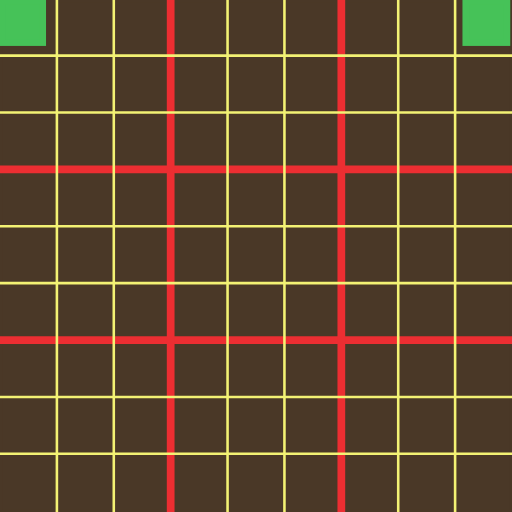
t = 0.00 s
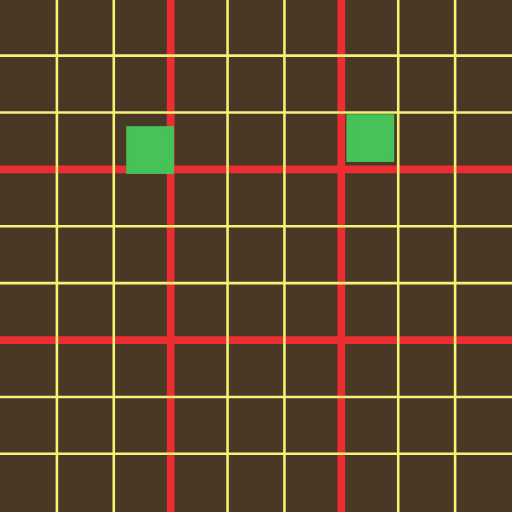
t = 0.75 s
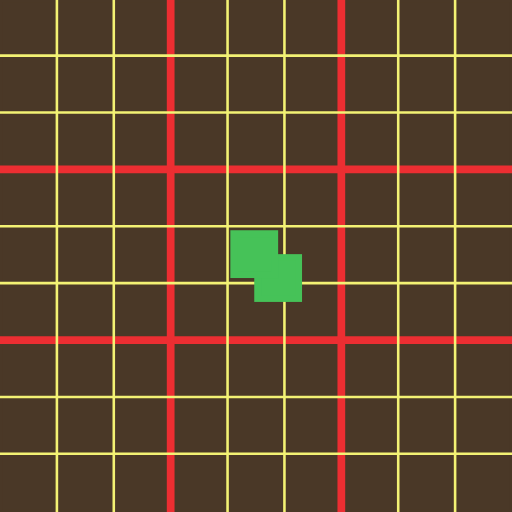
t = 1.50 s
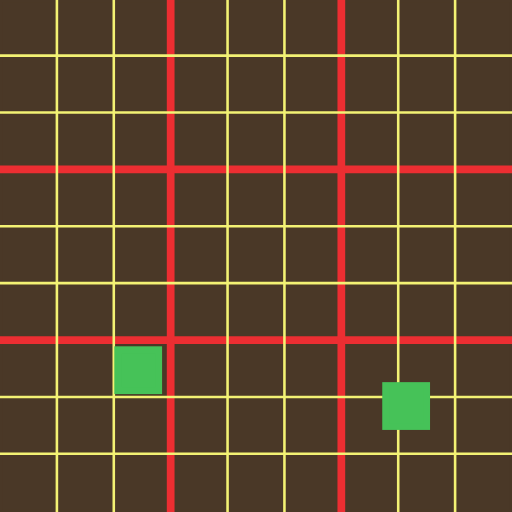
t = 2.25 s

The animated SVG that drew these frames (rendered in a browser with its animation timeline set to each time). Animation: 2 SMIL elements (animateMotion=2); one cycle of 3.00 s, repeats indefinitely.

<?xml version="1.0" encoding="UTF-8" standalone="no"?>
<svg
   xmlns:dc="http://purl.org/dc/elements/1.1/"
   xmlns:cc="http://creativecommons.org/ns#"
   xmlns:rdf="http://www.w3.org/1999/02/22-rdf-syntax-ns#"
   xmlns:svg="http://www.w3.org/2000/svg"
   xmlns="http://www.w3.org/2000/svg"
   xmlns:sodipodi="http://sodipodi.sourceforge.net/DTD/sodipodi-0.dtd"
   xmlns:inkscape="http://www.inkscape.org/namespaces/inkscape"
   viewBox="-0.244 -0.228 75 75"
   height="75"
   width="75"
   version="1.1"
   id="svg26"
   sodipodi:docname="diagonals_animation.svg"
   inkscape:version="0.92.2 (5c3e80d, 2017-08-06)">
  <metadata
     id="metadata32">
    <rdf:RDF>
      <cc:Work
         rdf:about="">
        <dc:format>image/svg+xml</dc:format>
        <dc:type
           rdf:resource="http://purl.org/dc/dcmitype/StillImage" />
        <dc:title />
      </cc:Work>
    </rdf:RDF>
  </metadata>
  <defs
     id="defs30" />
  <sodipodi:namedview
     pagecolor="#ffffff"
     bordercolor="#666666"
     borderopacity="1"
     objecttolerance="10"
     gridtolerance="10"
     guidetolerance="10"
     inkscape:pageopacity="0"
     inkscape:pageshadow="2"
     inkscape:window-width="1920"
     inkscape:window-height="1023"
     id="namedview28"
     showgrid="false"
     inkscape:zoom="8.9001173"
     inkscape:cx="27.024093"
     inkscape:cy="38.084962"
     inkscape:window-x="-4"
     inkscape:window-y="-4"
     inkscape:window-maximized="1"
     inkscape:current-layer="svg26" />
  <path
     d="M -0.05502362,-0.03902327 H 74.567022 V 74.583021 H -0.05502362 Z"
     id="path2"
     style="fill:#4a3827;stroke:#4a3827;stroke-width:0.37795275;stroke-miterlimit:4;stroke-dasharray:none;stroke-opacity:1"
     inkscape:connector-curvature="0" />
  <g
     id="reds"
     style="fill:#46c258;fill-opacity:1;stroke:#ec2e32;stroke-width:1.13385832;stroke-miterlimit:4;stroke-dasharray:none;stroke-opacity:1">
    <path
       style="fill:#46c258;fill-opacity:1;stroke:#ec2e32;stroke-width:1.13385832;stroke-linecap:butt;stroke-linejoin:miter;stroke-miterlimit:4;stroke-dasharray:none;stroke-opacity:1"
       d="M -0.244,49.584024 H 74.755999"
       id="path898"
       inkscape:connector-curvature="0" />
    <path
       inkscape:connector-curvature="0"
       id="path904"
       d="M -0.244,24.585024 H 74.755999"
       style="fill:#46c258;fill-opacity:1;stroke:#ec2e32;stroke-width:1.13385832;stroke-linecap:butt;stroke-linejoin:miter;stroke-miterlimit:4;stroke-dasharray:none;stroke-opacity:1" />
    <path
       inkscape:connector-curvature="0"
       id="path914"
       d="M 24.7565,74.772 V -0.2279995"
       style="fill:#46c258;fill-opacity:1;stroke:#ec2e32;stroke-width:1.13385832;stroke-linecap:butt;stroke-linejoin:miter;stroke-miterlimit:4;stroke-dasharray:none;stroke-opacity:1" />
    <path
       style="fill:#46c258;fill-opacity:1;stroke:#ec2e32;stroke-width:1.13385832;stroke-linecap:butt;stroke-linejoin:miter;stroke-miterlimit:4;stroke-dasharray:none;stroke-opacity:1"
       d="M 49.755498,74.772 V -0.2279995"
       id="path920"
       inkscape:connector-curvature="0" />
  </g>
  <g
     id="yellows">
    <path
       style="fill:none;stroke:#f3f274;stroke-width:0.37795275;stroke-linecap:butt;stroke-linejoin:miter;stroke-miterlimit:4;stroke-dasharray:none;stroke-opacity:1"
       d="M -0.244,66.250024 H 74.755999"
       id="path894"
       inkscape:connector-curvature="0" />
    <path
       inkscape:connector-curvature="0"
       id="path896"
       d="M -0.244,57.917024 H 74.755999"
       style="fill:none;stroke:#f3f274;stroke-width:0.37795275;stroke-linecap:butt;stroke-linejoin:miter;stroke-miterlimit:4;stroke-dasharray:none;stroke-opacity:1" />
    <path
       inkscape:connector-curvature="0"
       id="path900"
       d="M -0.244,41.251024 H 74.755999"
       style="fill:none;stroke:#f3f274;stroke-width:0.37795275;stroke-linecap:butt;stroke-linejoin:miter;stroke-miterlimit:4;stroke-dasharray:none;stroke-opacity:1" />
    <path
       style="fill:none;stroke:#f3f274;stroke-width:0.37795275;stroke-linecap:butt;stroke-linejoin:miter;stroke-miterlimit:4;stroke-dasharray:none;stroke-opacity:1"
       d="M -0.244,32.918024 H 74.755999"
       id="path902"
       inkscape:connector-curvature="0" />
    <path
       style="fill:none;stroke:#f3f274;stroke-width:0.37795275;stroke-linecap:butt;stroke-linejoin:miter;stroke-miterlimit:4;stroke-dasharray:none;stroke-opacity:1"
       d="M -0.244,16.252024 H 74.755999"
       id="path906"
       inkscape:connector-curvature="0" />
    <path
       inkscape:connector-curvature="0"
       id="path908"
       d="M -0.244,7.919024 H 74.755999"
       style="fill:none;stroke:#f3f274;stroke-width:0.37795275;stroke-linecap:butt;stroke-linejoin:miter;stroke-miterlimit:4;stroke-dasharray:none;stroke-opacity:1" />
    <path
       inkscape:connector-curvature="0"
       id="path910"
       d="M 8.0905005,74.771998 V -0.227998"
       style="fill:none;stroke:#f3f274;stroke-width:0.37795275;stroke-linecap:butt;stroke-linejoin:miter;stroke-miterlimit:4;stroke-dasharray:none;stroke-opacity:1" />
    <path
       style="fill:none;stroke:#f3f274;stroke-width:0.37795275;stroke-linecap:butt;stroke-linejoin:miter;stroke-miterlimit:4;stroke-dasharray:none;stroke-opacity:1"
       d="M 16.4235,74.772 V -0.2279995"
       id="path912"
       inkscape:connector-curvature="0" />
    <path
       style="fill:none;stroke:#f3f274;stroke-width:0.37795275;stroke-linecap:butt;stroke-linejoin:miter;stroke-miterlimit:4;stroke-dasharray:none;stroke-opacity:1"
       d="M 33.089499,74.772 V -0.22799975"
       id="path916"
       inkscape:connector-curvature="0" />
    <path
       inkscape:connector-curvature="0"
       id="path918"
       d="M 41.422499,74.772 V -0.22799975"
       style="fill:none;stroke:#f3f274;stroke-width:0.37795275;stroke-linecap:butt;stroke-linejoin:miter;stroke-miterlimit:4;stroke-dasharray:none;stroke-opacity:1" />
    <path
       inkscape:connector-curvature="0"
       id="path922"
       d="M 58.0885,74.772 V -0.2279995"
       style="fill:none;stroke:#f3f274;stroke-width:0.37795275;stroke-linecap:butt;stroke-linejoin:miter;stroke-miterlimit:4;stroke-dasharray:none;stroke-opacity:1" />
    <path
       style="fill:none;stroke:#f3f274;stroke-width:0.37795275;stroke-linecap:butt;stroke-linejoin:miter;stroke-miterlimit:4;stroke-dasharray:none;stroke-opacity:1"
       d="M 66.421499,74.771999 V -0.2280005"
       id="path924"
       inkscape:connector-curvature="0" />
  </g>
  <!--<path id="left"
     style="fill:#46c258;stroke:#46c258"
     d="M 1.8123622,-2.7107469 2.238747,-2.2843621 -2.3003624,2.254747 -2.7267471,1.8283622 Z"     
     />
  <path id="right"
     style="fill:#46c258;stroke:#46c258"     
     d="m 72.949642,-2.7105948 -0.426385,0.426372 4.539103,4.5389735 0.426383,-0.426372 z" />
  <path id="leftpath"
     style="fill:none;stroke:#000000;opacity:0"
     d="M 74.567022,-0.03902327 -0.05502362,74.583021"
      />
  <path id="rightpath"
     style="fill:none;stroke:#000000;opacity:0"
     d="M -0.05502362,-0.03902327 74.567022,74.583021"
        />-->
     <rect x="0" y="0" width="6" height="6" style="stroke: #46c258; fill: #46c258;">
       <animateMotion
         path="M 0,0 75,75"
         begin="0s" dur="3s" repeatCount="indefinite"
       />
     </rect>

     <rect x="68" y="0" width="6" height="6" style="stroke: #46c258; fill: #46c258;">    
       <animateMotion
         path="M 0,0 -68,68"
         begin="0s" dur="3s" repeatCount="indefinite"
       />
     </rect>
</svg>
